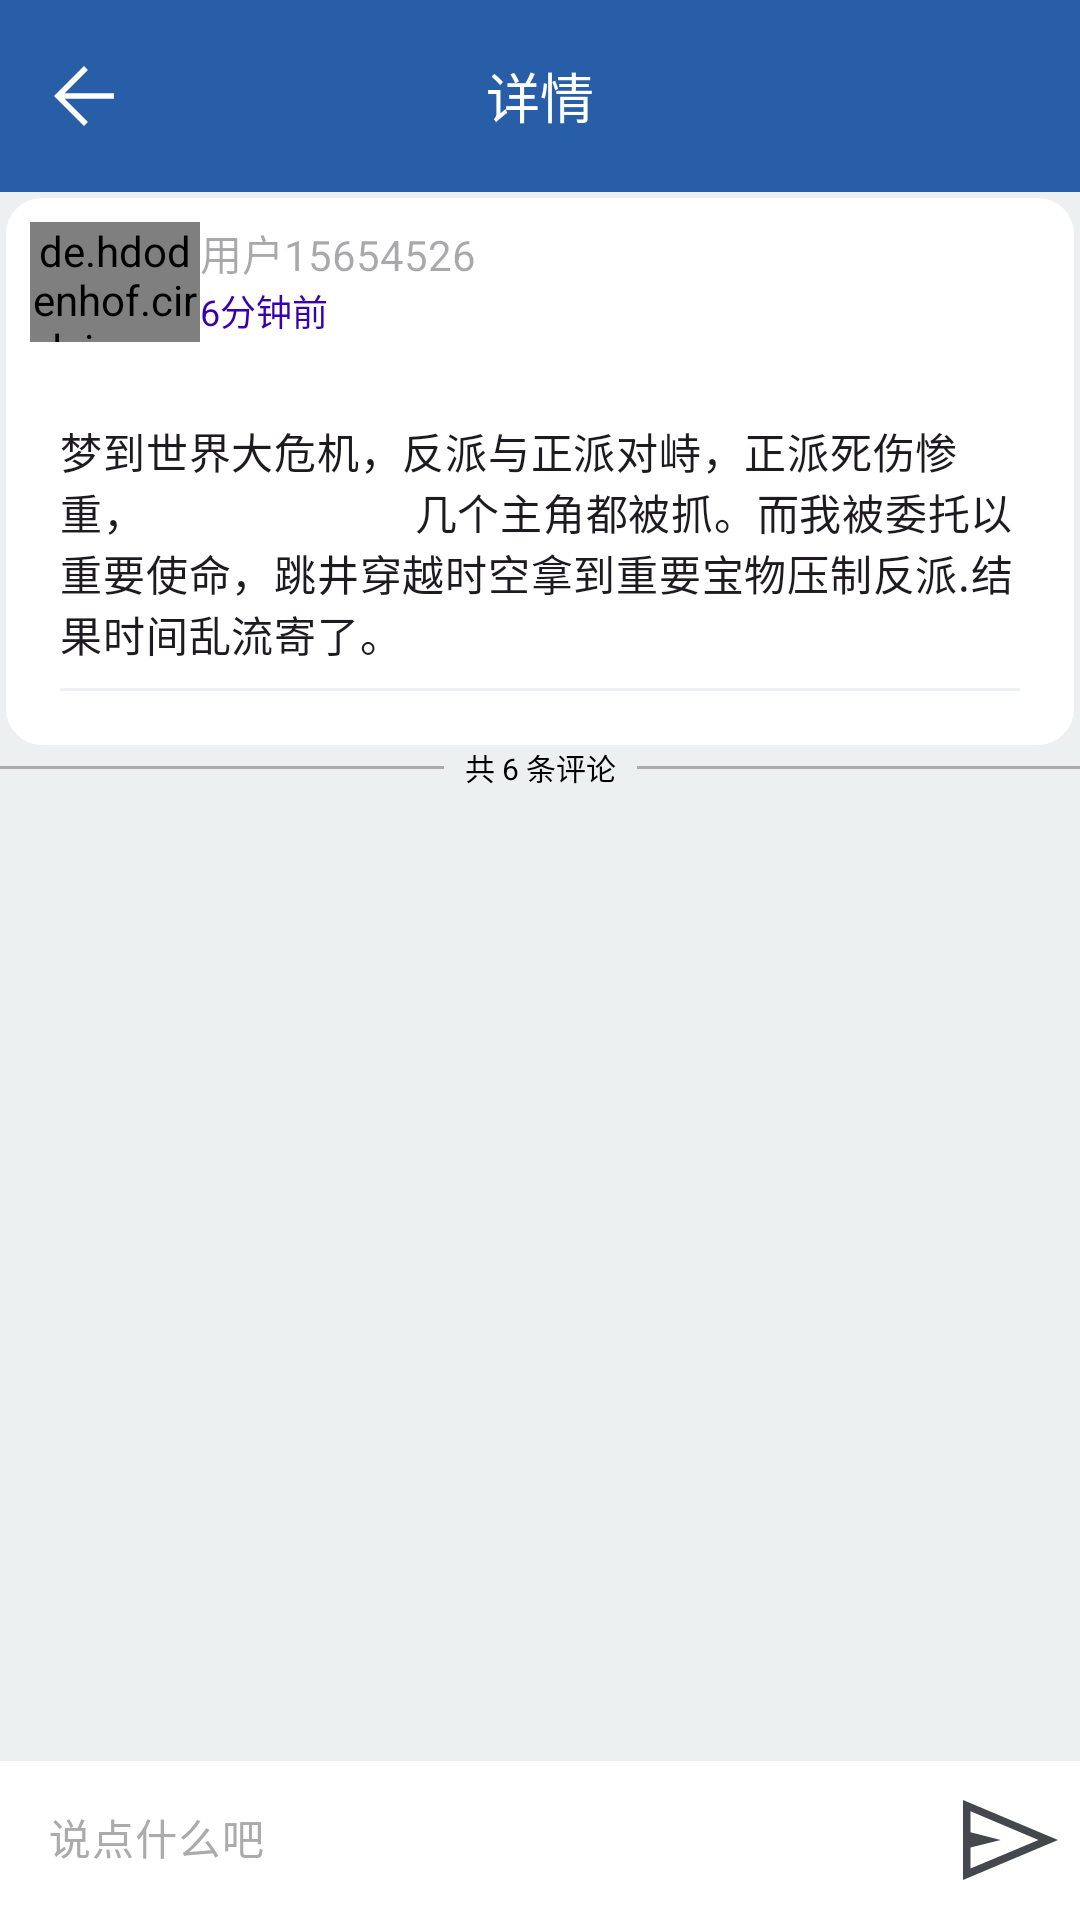

Write the Android layout XML for this screen, with the resource values it uses.
<!-- AndroidManifest.xml: application theme AppTheme -->
<!-- res/layout/activity_dream_detail.xml -->
<?xml version="1.0" encoding="utf-8"?>
<androidx.constraintlayout.widget.ConstraintLayout
        xmlns:android="http://schemas.android.com/apk/res/android"
        android:layout_width="match_parent"
        android:layout_height="match_parent"
        xmlns:tools="http://schemas.android.com/tools"
        tools:context=".ui.dashboard.DetailActivity"

        android:background="@color/grey"
        xmlns:app="http://schemas.android.com/apk/res-auto">

    <com.google.android.material.appbar.AppBarLayout
            android:id="@id/layout_group_chat"
            android:layout_width="match_parent"
            app:layout_constraintTop_toTopOf="parent"
            android:layout_height="wrap_content"
            android:fitsSystemWindows="true"
            android:orientation="vertical"
            android:background="?attr/colorPrimary">
        <com.google.android.material.appbar.MaterialToolbar
                android:id="@+id/Dream_detail_topAppBar"
                android:layout_width="match_parent"
                app:titleCentered="true"
                android:layout_height="wrap_content"
                app:title="详情"
                app:titleTextColor="@color/white"
                app:titleTextAppearance="@style/Toolbar.TitleText"
                app:navigationIcon="@drawable/ic_arrow_back" />

    </com.google.android.material.appbar.AppBarLayout>

    <com.google.android.material.card.MaterialCardView
            android:id="@+id/detail_card"
            android:layout_width="match_parent"
            android:layout_height="wrap_content"
            app:cardBackgroundColor="@color/white"
            app:layout_constraintTop_toBottomOf="@+id/layout_group_chat"
            app:strokeColor="@color/white"
            app:strokeWidth="1dp"
            android:layout_margin="2dp">

        <LinearLayout
                android:layout_width="match_parent"
                android:layout_height="wrap_content"
                android:orientation="vertical"
                android:layout_margin="8dp">

            <LinearLayout
                    android:layout_width="match_parent"
                    android:layout_height="40dp"
                    android:orientation="horizontal">
                
                <de.hdodenhof.circleimageview.CircleImageView
                        android:id="@+id/user_detail_image"
                        android:layout_width="0dp"
                        android:layout_weight="1"
                        android:layout_height="match_parent"
                        android:src="@mipmap/dream_round">
                </de.hdodenhof.circleimageview.CircleImageView>

                <LinearLayout
                        android:layout_width="0dp"
                        android:layout_height="wrap_content"
                        android:layout_weight="5"
                        android:orientation="vertical">

                    <TextView
                            android:id="@+id/dream_detail_user"
                            android:layout_width="wrap_content"
                            android:text="用户15654526"
                            android:enabled="false"
                            android:layout_height="wrap_content">
                    </TextView>

                    <TextView
                            android:id="@+id/dream_detail_time"
                            android:layout_width="wrap_content"
                            android:text="6分钟前"
                            android:textSize="12dp"
                            android:textColor="@color/purple_700"
                            android:layout_height="wrap_content">
                    </TextView>
                </LinearLayout>

            </LinearLayout>

            <LinearLayout
                    android:layout_width="match_parent"
                    android:layout_height="wrap_content"
                    android:orientation="vertical"
                    android:padding="10dp">

                <TextView
                        android:id="@+id/dream_detail_content"
                        android:layout_width="wrap_content"
                        android:layout_height="wrap_content"
                        android:layout_marginTop="16dp"
                        android:text="梦到世界大危机，反派与正派对峙，正派死伤惨重，
                        几个主角都被抓。而我被委托以重要使命，跳井穿越时空拿到重要宝物压制反派.结果时间乱流寄了。"
                        android:textAppearance="?attr/textAppearanceBodyMedium"
                        android:textColor="?android:attr/textColorPrimary"
                        />

                <com.google.android.material.divider.MaterialDivider
                        android:layout_width="match_parent"
                        app:dividerColor="@color/grey"
                        android:layout_marginTop="8dp"
                        android:layout_height="wrap_content"/>

            </LinearLayout>
        </LinearLayout>
    </com.google.android.material.card.MaterialCardView>

    <androidx.constraintlayout.widget.ConstraintLayout
            android:id="@+id/divider"
            android:layout_width="match_parent"
            android:layout_height="wrap_content"
            app:layout_constraintTop_toBottomOf="@+id/detail_card">

        <View
                android:id="@+id/first_divider"
                android:layout_width="0dp"
                android:layout_height="1dp"
                app:layout_constraintStart_toStartOf="parent"
                app:layout_constraintTop_toTopOf="parent"
                app:layout_constraintBottom_toBottomOf="parent"
                app:layout_constraintEnd_toStartOf="@+id/comment_nums"
                android:background="@color/grey_more"/>

        <TextView
                android:id="@+id/comment_nums"
                android:layout_width="wrap_content"
                android:layout_height="wrap_content"
                app:layout_constraintTop_toTopOf="@+id/first_divider"
                app:layout_constraintBottom_toBottomOf="@+id/first_divider"
                app:layout_constraintStart_toEndOf="@+id/first_divider"
                app:layout_constraintEnd_toStartOf="@+id/second_divider"
                android:textColor="@color/black"
                android:textSize="10dp"
                android:text="   共 6 条评论   "/>

        <View
                android:id="@+id/second_divider"
                android:layout_width="0dp"
                android:layout_height="1dp"
                app:layout_constraintBottom_toBottomOf="parent"
                app:layout_constraintStart_toEndOf="@+id/comment_nums"
                app:layout_constraintTop_toTopOf="parent"
                app:layout_constraintEnd_toEndOf="parent"
                android:background="@color/grey_more"/>


    </androidx.constraintlayout.widget.ConstraintLayout>


    <androidx.recyclerview.widget.RecyclerView
            android:layout_height="0dp"
            app:layout_constraintTop_toBottomOf="@+id/divider"
            app:layout_constraintBottom_toTopOf="@+id/comment"
            android:id="@+id/detail_recycle"
            android:layout_width="match_parent"/>

    <com.google.android.material.textfield.TextInputLayout
            android:id="@+id/comment"
            android:layout_width="match_parent"
            android:layout_height="wrap_content"
            app:endIconMode="custom"
            app:endIconDrawable="@drawable/send"
            app:layout_constraintBottom_toBottomOf="parent"
            android:hint="说点什么吧"
            android:textColorHint="@color/grey_more"
            app:hintTextColor="@color/grey_more">

        <com.google.android.material.textfield.TextInputEditText
                android:id="@+id/comment_edit"
                android:layout_width="match_parent"
                android:layout_height="wrap_content"
                android:background="@color/white"
                android:ems="10"
                android:imeOptions="actionDone"
                android:importantForAutofill="no"
                android:inputType="text"
                android:textColor="@color/black"
                android:textColorHint="@color/black"
                android:textSize="14sp" />
    </com.google.android.material.textfield.TextInputLayout>

</androidx.constraintlayout.widget.ConstraintLayout>
<!-- resources referenced by this layout -->
<resources>
  <color name="black">#FF000000</color>
  <color name="grey">#ECF0F1</color>
  <color name="grey_more">#ABABAB</color>
  <color name="purple_700">#FF3700B3</color>
  <color name="white">#FFFFFFFF</color>
  <!-- drawable ic_arrow_back (drawable) -->
  <vector xmlns:android="http://schemas.android.com/apk/res/android"
      android:width="30dp"
      android:height="30dp"
      android:viewportWidth="960"
      android:viewportHeight="960">
    <path
        android:fillColor="#FFFFFFFF"
        android:pathData="M480,800 L160,480l320,-320 42,42 -248,248h526v60L274,510l248,248 -42,42Z"/>
  </vector>
  <!-- drawable send (drawable) -->
  <vector xmlns:android="http://schemas.android.com/apk/res/android"
      android:width="40dp"
      android:height="40dp"
      android:viewportWidth="960"
      android:viewportHeight="960">
    <path
        android:fillColor="#FF000000"
        android:pathData="M120,800L120,160l760,320 -760,320ZM180,707 L724,480 180,250v168l242,62 -242,60v167ZM180,707L180,250v457Z"/>
  </vector>
  <!-- mipmap dream_round (mipmap-anydpi-v26) -->
  <?xml version="1.0" encoding="utf-8"?>
  <adaptive-icon xmlns:android="http://schemas.android.com/apk/res/android">
      <background android:drawable="@mipmap/dream_foreground"/>
      <foreground android:drawable="@mipmap/dream_foreground"/>
  </adaptive-icon>
  <style name="Toolbar.TitleText" parent="TextAppearance.Widget.AppCompat.Toolbar.Title">
          <item name="android:textSize">18sp</item>
      </style>
  <color name="md_theme_light_primary">#285EA7</color>
  <color name="md_theme_light_onPrimary">#FFFFFF</color>
  <color name="md_theme_light_primaryContainer">#D6E3FF</color>
  <color name="md_theme_light_onPrimaryContainer">#001B3D</color>
  <color name="md_theme_light_secondary">#555F71</color>
  <color name="md_theme_light_onSecondary">#FFFFFF</color>
  <color name="md_theme_light_secondaryContainer">#D9E3F9</color>
  <color name="md_theme_light_onSecondaryContainer">#121C2B</color>
  <color name="md_theme_light_tertiary">#0062A0</color>
  <color name="md_theme_light_onTertiary">#FFFFFF</color>
  <color name="md_theme_light_tertiaryContainer">#D0E4FF</color>
  <color name="md_theme_light_onTertiaryContainer">#001D34</color>
  <color name="md_theme_light_error">#BA1A1A</color>
  <color name="md_theme_light_errorContainer">#FFDAD6</color>
  <color name="md_theme_light_onError">#FFFFFF</color>
  <color name="md_theme_light_onErrorContainer">#410002</color>
  <color name="md_theme_light_background">#FFFBFF</color>
  <color name="md_theme_light_onBackground">#030865</color>
  <color name="md_theme_light_surface">#F9FFE8</color>
  <color name="md_theme_light_onSurface">#030865</color>
  <color name="md_theme_light_surfaceVariant">#E0E2EC</color>
  <color name="md_theme_light_onSurfaceVariant">#44474E</color>
  <color name="md_theme_light_outline">#74777F</color>
  <color name="md_theme_light_inverseOnSurface">#F1EFFF</color>
  <color name="md_theme_light_inverseSurface">#1E2578</color>
  <color name="md_theme_light_inversePrimary">#A9C7FF</color>
</resources>
